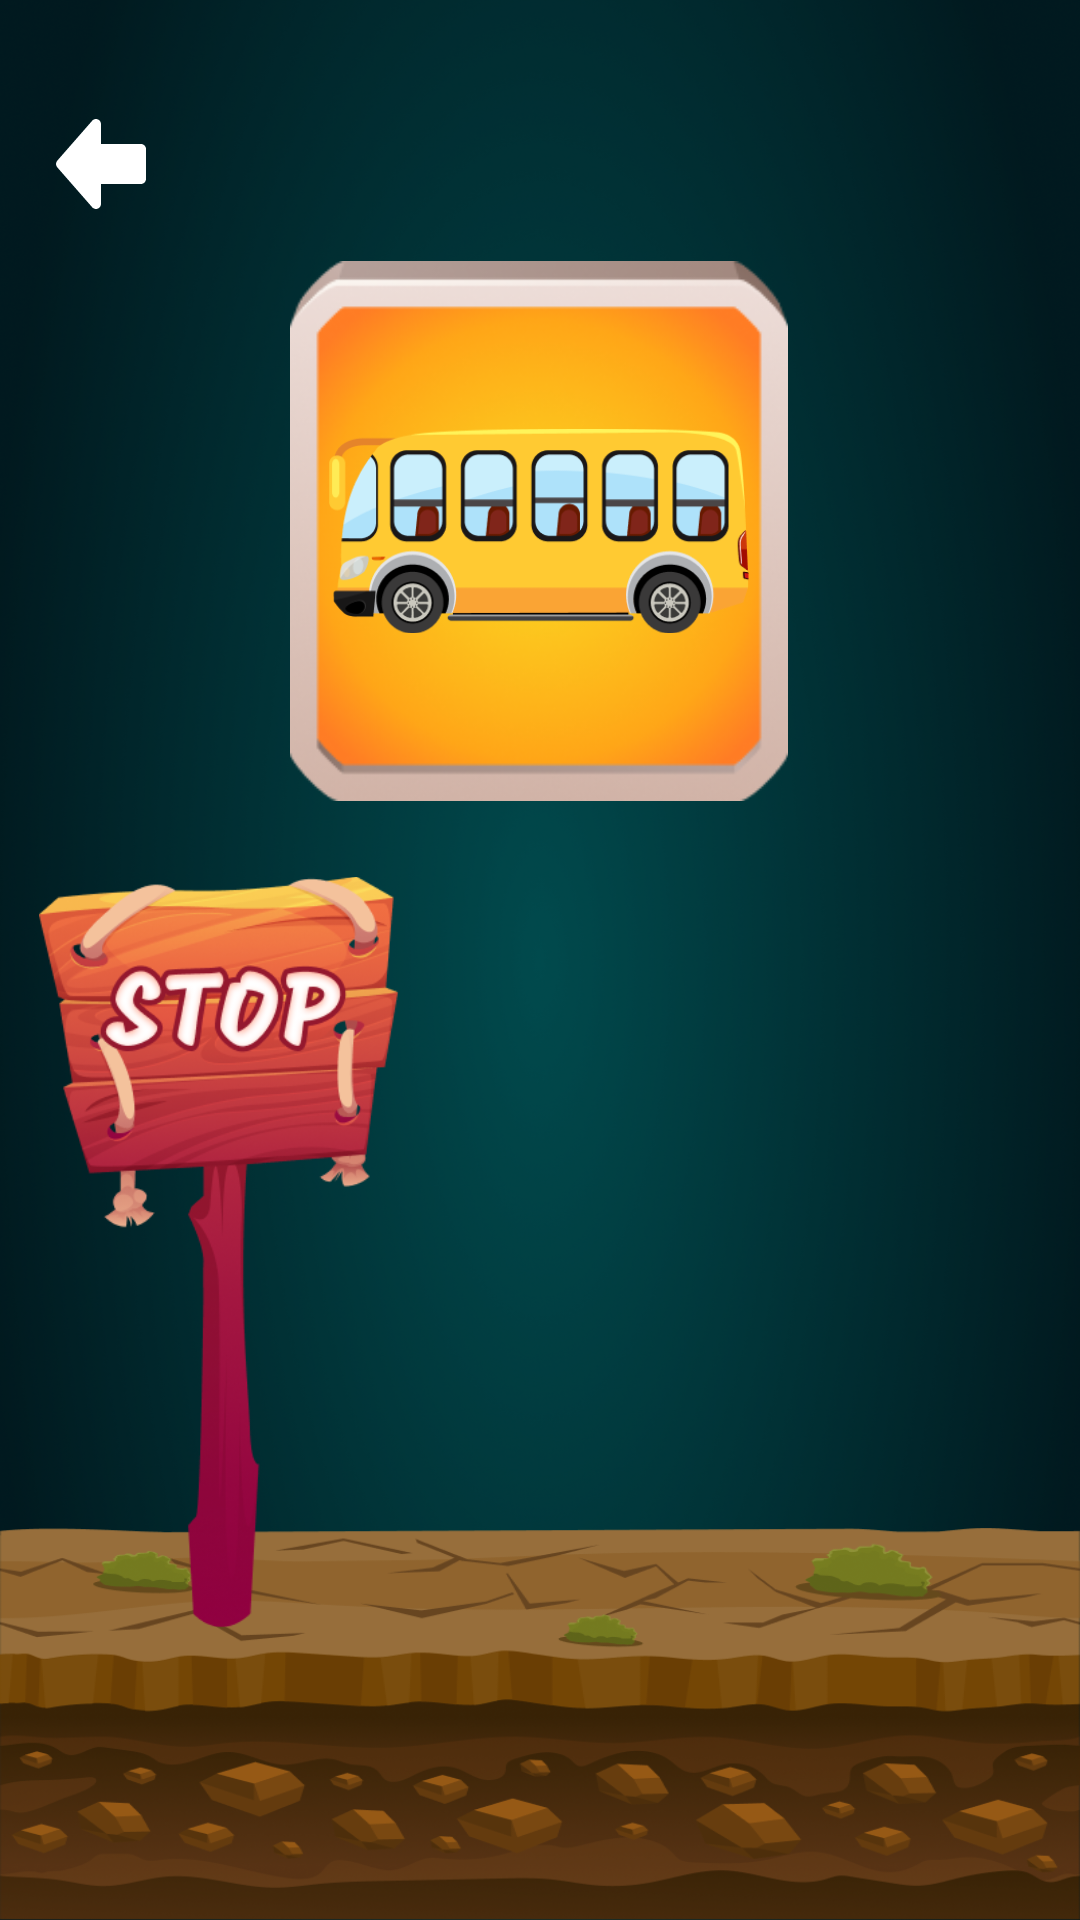

This screen was rendered from an Android layout file. Write that file and the resources it references.
<!-- AndroidManifest.xml: application theme AppTheme -->
<!-- res/layout/activity_which_car_come.xml -->
<?xml version="1.0" encoding="utf-8"?>
<androidx.constraintlayout.widget.ConstraintLayout xmlns:android="http://schemas.android.com/apk/res/android"
    xmlns:app="http://schemas.android.com/apk/res-auto"
    xmlns:tools="http://schemas.android.com/tools"
    android:layout_width="match_parent"
    android:layout_height="match_parent"
    android:background="@mipmap/whichcarbg"
    tools:context=".ui.activity.WhichCarComeActivity">

    <ImageView
        android:id="@+id/whichcarcomeback"
        android:layout_width="40dp"
        android:layout_height="40dp"
        android:layout_marginBottom="100dp"
        android:src="@drawable/back"
        app:layout_constraintBottom_toBottomOf="parent"
        app:layout_constraintEnd_toEndOf="parent"
        app:layout_constraintHorizontal_bias="0.043"
        app:layout_constraintStart_toStartOf="parent"
        app:layout_constraintTop_toTopOf="parent"
        app:layout_constraintVertical_bias="0.069" />

    <ImageView
        android:id="@+id/imageView"
        android:layout_width="180dp"
        android:layout_height="180dp"
        android:src="@mipmap/memoritembg"
        app:layout_constraintBottom_toBottomOf="parent"
        app:layout_constraintEnd_toEndOf="parent"
        app:layout_constraintHorizontal_bias="0.498"
        app:layout_constraintStart_toStartOf="parent"
        app:layout_constraintTop_toTopOf="parent"
        app:layout_constraintVertical_bias="0.189" />

    <ImageView
        android:id="@+id/carcomeimg"
        android:layout_width="140dp"
        android:layout_height="140dp"
        android:src="@mipmap/bus"
        app:layout_constraintBottom_toBottomOf="@+id/imageView"
        app:layout_constraintEnd_toEndOf="@+id/imageView"
        app:layout_constraintStart_toStartOf="@+id/imageView"
        app:layout_constraintTop_toTopOf="@+id/imageView" />



    <androidx.viewpager2.widget.ViewPager2
        android:id="@+id/pager"
        android:layout_width="440dp"
        android:layout_height="130dp"
        android:layout_marginTop="50dp"
        app:layout_constraintBottom_toBottomOf="parent"
        app:layout_constraintEnd_toEndOf="parent"
        app:layout_constraintHorizontal_bias="0.0"
        app:layout_constraintStart_toStartOf="parent"
        app:layout_constraintTop_toTopOf="parent"
        app:layout_constraintVertical_bias="0.8" />
    <ImageView
        android:layout_width="120dp"
        android:layout_height="270dp"
        android:src="@mipmap/stop"
        app:layout_constraintBottom_toBottomOf="parent"
        app:layout_constraintEnd_toEndOf="parent"
        app:layout_constraintHorizontal_bias="0.054"
        app:layout_constraintStart_toStartOf="parent"
        app:layout_constraintTop_toTopOf="parent"
        app:layout_constraintVertical_bias="0.763" />

</androidx.constraintlayout.widget.ConstraintLayout>
<!-- resources referenced by this layout -->
<resources>
  <!-- drawable back (drawable) -->
  <vector xmlns:android="http://schemas.android.com/apk/res/android"
      android:width="32dp"
      android:height="32dp"
      android:viewportWidth="32"
      android:viewportHeight="32">
    <path
        android:pathData="M14.667,5.333L5.333,16L14.667,26.667L14.667,20H26.667V12H14.667V5.333Z"
        android:fillColor="#ffffff"
        android:fillType="evenOdd"/>
    <path
        android:pathData="M5.333,16L4.33,15.122C3.89,15.625 3.89,16.375 4.33,16.878L5.333,16ZM14.667,5.333H16C16,4.778 15.656,4.281 15.136,4.085C14.616,3.89 14.029,4.037 13.663,4.455L14.667,5.333ZM14.667,26.667L13.663,27.545C14.029,27.963 14.616,28.11 15.136,27.915C15.656,27.719 16,27.222 16,26.667H14.667ZM14.667,20V18.667C14.313,18.667 13.974,18.807 13.724,19.057C13.474,19.307 13.333,19.646 13.333,20H14.667ZM26.667,20V21.333C27.403,21.333 28,20.736 28,20H26.667ZM26.667,12H28C28,11.264 27.403,10.667 26.667,10.667V12ZM14.667,12H13.333C13.333,12.736 13.93,13.333 14.667,13.333V12ZM6.337,16.878L15.67,6.211L13.663,4.455L4.33,15.122L6.337,16.878ZM15.67,25.789L6.337,15.122L4.33,16.878L13.663,27.545L15.67,25.789ZM13.333,20L13.333,26.667H16L16,20H13.333ZM26.667,18.667H14.667V21.333H26.667V18.667ZM25.333,12V20H28V12H25.333ZM14.667,13.333H26.667V10.667H14.667V13.333ZM13.333,5.333V12H16V5.333H13.333Z"
        android:fillColor="#ffffff"/>
  </vector>
  <!-- mipmap bus: png bitmap (mipmap-xxhdpi, 15479 bytes) -->
  <!-- mipmap memoritembg: png bitmap (mipmap-xxhdpi, 35087 bytes) -->
  <!-- mipmap stop: png bitmap (mipmap-xxhdpi, 72215 bytes) -->
  <!-- mipmap whichcarbg: png bitmap (mipmap-xxhdpi, 507236 bytes) -->
  <style name="AppTheme" parent="Theme.Material3.DayNight">
          
          <item name="android:editTextBackground">@drawable/rn_edit_text_material</item>
          <item name="android:statusBarColor">@android:color/transparent</item>
          <item name="android:windowTranslucentStatus">false</item>
          <item name="android:windowDrawsSystemBarBackgrounds">true</item>
          <item name="android:navigationBarColor">@android:color/transparent</item>
          <item name="windowNoTitle">true</item>
          <item name="android:textViewStyle">@style/AppTextView</item>
          <item name="buttonStyle">@style/AppButton</item>
      </style>
  <style name="AppTextView">
          <item name="android:textColor">@color/textColorPrimary</item>
          <item name="android:textSize">14sp</item>
      </style>
  <style name="AppButton" parent="Widget.Material3.Button">
          <item name="android:textAllCaps">false</item>
          <item name="android:textSize">16sp</item>
          <item name="android:textColor">@color/textColorPrimary</item>
          <item name="android:insetLeft">0dp</item>
          <item name="android:insetRight">0dp</item>
          <item name="android:insetTop">0dp</item>
          <item name="android:insetBottom">0dp</item>
      </style>
  <color name="textColorPrimary">#000000</color>
</resources>
